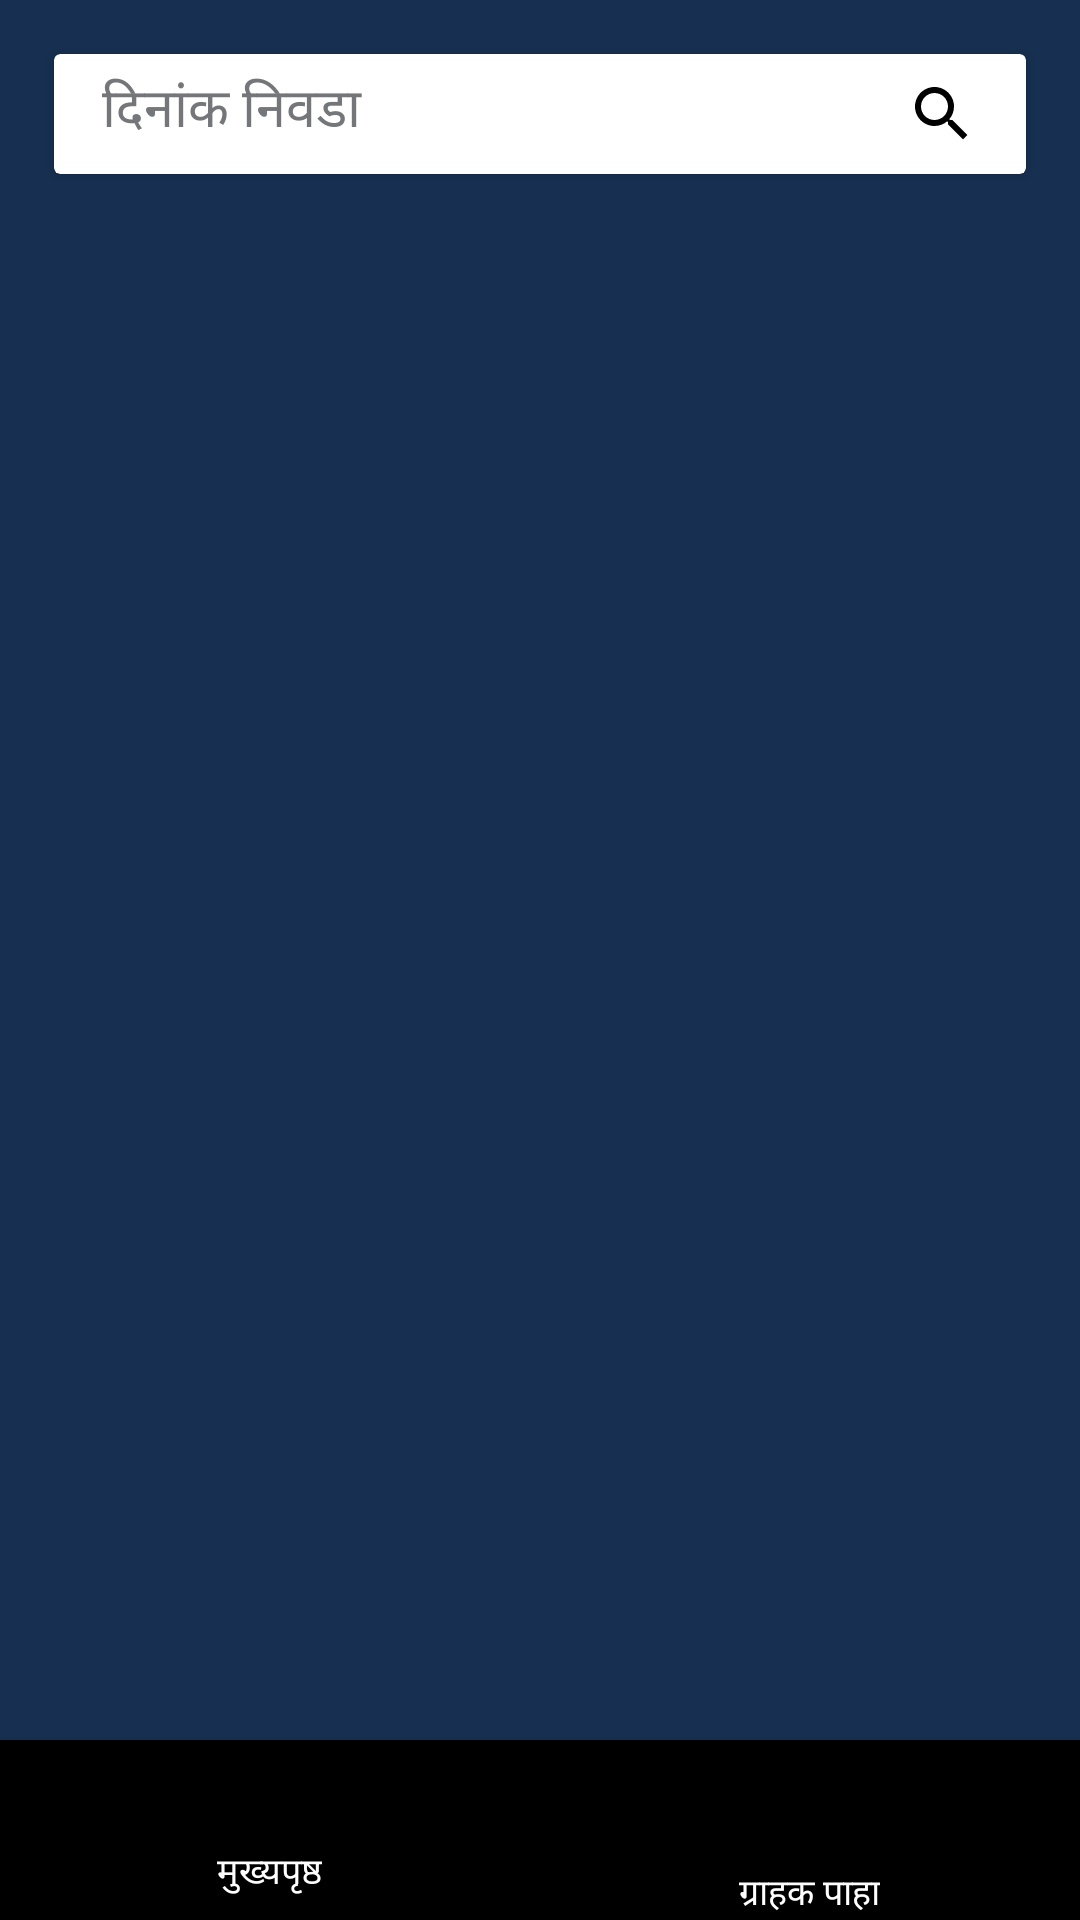

Reconstruct the res/layout file that produces this screen, plus the resources it refers to.
<!-- AndroidManifest.xml: application theme Theme.MilkRun -->
<!-- res/layout/activity_bill_list.xml -->
<?xml version="1.0" encoding="utf-8"?>
<RelativeLayout xmlns:android="http://schemas.android.com/apk/res/android"
    xmlns:app="http://schemas.android.com/apk/res-auto"
    android:layout_width="match_parent"
    android:layout_height="match_parent"
    android:background="@drawable/background">

    
    <androidx.cardview.widget.CardView
        android:id="@+id/searchCard"
        android:layout_width="match_parent"
        android:layout_height="wrap_content"


        android:layout_margin="18dp"
        android:layout_alignParentTop="true"
        android:backgroundTint="@android:color/white">

        <LinearLayout
            android:layout_width="match_parent"
            android:layout_height="match_parent"
            android:gravity="center_vertical"
            android:orientation="horizontal"
            android:paddingHorizontal="16dp"
            android:paddingVertical="8dp">

            <EditText
                android:id="@+id/etSearch"
                android:layout_width="match_parent"
                android:layout_height="match_parent"
                android:layout_weight="1"
                android:background="@android:color/white"
                android:clickable="true"
                android:focusable="false"
                android:hint="दिनांक निवडा"

                android:textColor="@android:color/black"
                android:textColorHint="@color/material_dynamic_neutral50" />

            <ImageView
                android:id="@+id/ivSearch"
                android:layout_width="24dp"
                android:layout_height="24dp"
                android:layout_marginStart="8dp"
                android:src="@drawable/ic_search_black_24"
                app:tint="@color/black" />
        </LinearLayout>
    </androidx.cardview.widget.CardView>

    
    <TextView
        android:id="@+id/tvNoRecords"
        android:layout_width="wrap_content"
        android:layout_height="wrap_content"
        android:text="No Records Found"
        android:textSize="18sp"
        android:textStyle="bold"
        android:textColor="@android:color/white"
        android:visibility="gone"
        android:layout_centerHorizontal="true"
        android:layout_below="@id/searchCard"
        android:layout_marginTop="12dp" />

    
    <androidx.recyclerview.widget.RecyclerView
        android:id="@+id/recyclerViewBills"
        android:layout_width="match_parent"
        android:layout_height="0dp"
        android:layout_below="@id/searchCard"
        android:layout_above="@+id/bottomNavigation"
        android:clipToPadding="false"
        android:paddingHorizontal="16dp"
        android:paddingTop="8dp"
        android:paddingBottom="8dp" />

    
    <LinearLayout
        android:id="@+id/bottomNavigation"
        android:layout_width="match_parent"
        android:layout_height="60dp"
        android:layout_alignParentBottom="true"
        android:orientation="horizontal"
        android:background="@color/black"
        android:weightSum="2"
        android:elevation="8dp">

        
        <LinearLayout
            android:id="@+id/btnHomeContainer"
            android:layout_width="0dp"
            android:layout_height="match_parent"
            android:layout_weight="1"
            android:orientation="vertical"
            android:gravity="center"
            android:clickable="true"
            android:focusable="true"
            android:background="?android:attr/selectableItemBackground">

            <ImageView
                android:id="@+id/btnHome"
                android:layout_width="24dp"
                android:layout_height="24dp"
                android:src="@drawable/home_icon" />

            <TextView
                android:layout_width="wrap_content"
                android:layout_height="wrap_content"
                android:text="मुख्यपृष्ठ"
                android:textColor="@android:color/white"
                android:textSize="12sp"
                android:layout_marginTop="4dp" />
        </LinearLayout>

        
        <LinearLayout
            android:id="@+id/btnViewCustomersContainer"
            android:layout_width="0dp"
            android:layout_height="match_parent"
            android:layout_weight="1"
            android:orientation="vertical"
            android:gravity="center"
            android:clickable="true"
            android:focusable="true"
            android:background="?android:attr/selectableItemBackground">

            <ImageButton
                android:id="@+id/btnCustomerData"
                android:layout_width="match_parent"
                android:layout_height="40dp"
                android:src="@drawable/list_customer"
                android:background="?attr/selectableItemBackgroundBorderless"
                android:scaleType="fitCenter"
                android:contentDescription="ग्राहक डेटा"
                android:padding="4dp" />

            <TextView
                android:layout_width="wrap_content"
                android:layout_height="wrap_content"
                android:text="ग्राहक पाहा"
                android:textSize="12sp"
                android:textColor="@color/white"
                android:layout_marginTop="2dp" />
        </LinearLayout>
    </LinearLayout>
</RelativeLayout>
<!-- resources referenced by this layout -->
<resources>
  <color name="black">#FF000000</color>
  <color name="white">#FFFFFFFF</color>
  <!-- drawable background (drawable) -->
  <vector xmlns:android="http://schemas.android.com/apk/res/android"
      android:width="1080dp"
      android:height="1920dp"
      android:viewportWidth="1080"
      android:viewportHeight="1920">
    <path
        android:pathData="M0,0C356.4,0 712.8,0 1080,0C1080,633.6 1080,1267.2 1080,1920C723.6,1920 367.2,1920 0,1920C0,1286.4 0,652.8 0,0Z"
        android:fillColor="#173051"/>
  </vector>
  <style name="Theme.MilkRun" parent="Theme.MaterialComponents.DayNight.NoActionBar">
          <item name="android:windowIsTranslucent">true</item>
          <item name="android:windowFullscreen">true</item>
          <item name="android:windowNoTitle">true</item>
      </style>
</resources>
